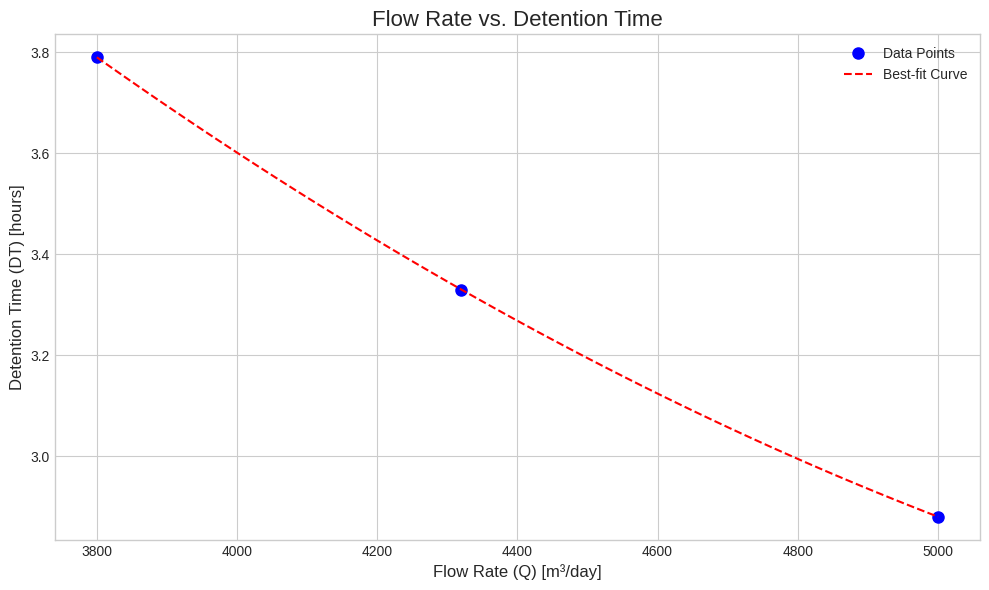
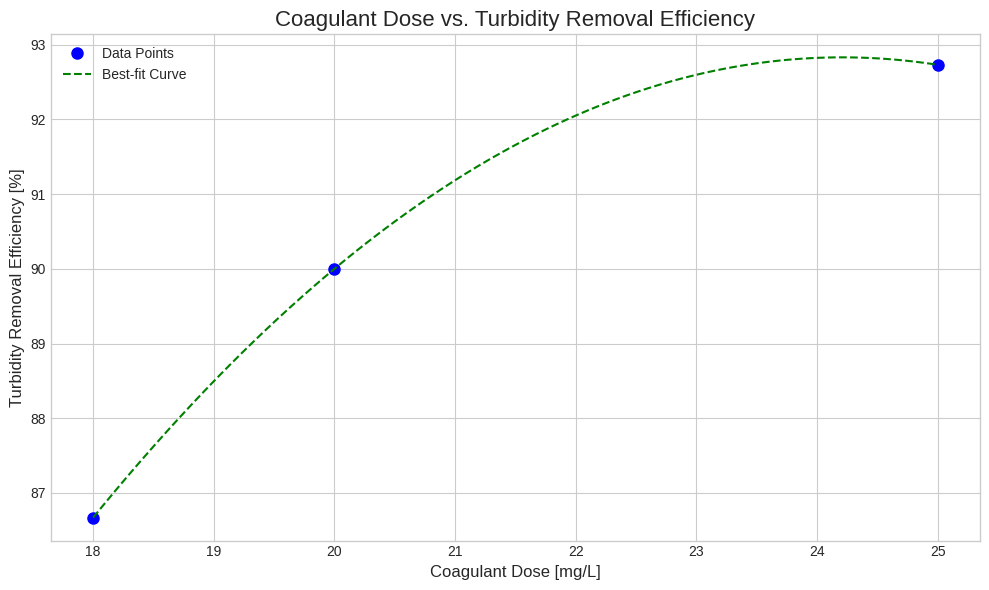

The matplotlib source for these figures, in order:
import pandas as pd
import numpy as np
import matplotlib.pyplot as plt

class WTPAnalysis:
    """
    A class to perform analysis on Water Treatment Plant (WTP) design and performance.
    It takes raw experimental data, calculates key metrics, generates reports, and plots graphs.
    """
    
    # --- Constants ---
    G = 9.81  # Acceleration due to gravity (m/s^2)
    RHO = 1000  # Density of water (kg/m^3)
    M3_DAY_TO_L_S = 0.011574  # Conversion factor for m³/day to L/s

    # --- Recommended Design Ranges for Potable Water Treatment ---
    RECOMMENDED_RANGES = {
        'DT_sed': (2, 4),   # Detention Time for sedimentation (hours)
        'SLR': (20, 40),    # Surface Loading Rate (m³/m²·day)
        'FLR': (120, 240)   # Filter Loading Rate for rapid sand filters (m³/m²·day)
    }

    def __init__(self, data):
        """
        Initializes the WTPAnalysis class with the user-provided data.
        
        Args:
            data (list): A list of dictionaries, where each dictionary represents one trial's readings.
        """
        self.data = data
        self.results = []
        self.df = None
        pd.set_option('display.max_columns', None)
        pd.set_option('display.width', 120)

    def _convert_flow_units(self, trial_data):
        """Ensures flow rate is consistently available in both m³/day and L/s."""
        if 'Q_m3_day' in trial_data and 'Q_L_s' not in trial_data:
            trial_data['Q_L_s'] = round(trial_data['Q_m3_day'] * self.M3_DAY_TO_L_S, 2)
        elif 'Q_L_s' in trial_data and 'Q_m3_day' not in trial_data:
            trial_data['Q_m3_day'] = round(trial_data['Q_L_s'] / self.M3_DAY_TO_L_S, 2)
        return trial_data

    def _calculate_all_metrics(self, trial_data):
        """Calculates all performance metrics for a single trial based on provided formulae."""
        # 1. Coagulation/Turbidity Removal Efficiency
        initial_turb = trial_data.get('initial_turbidity_NTU', 0)
        final_turb = trial_data.get('final_turbidity_NTU', 0)
        coag_eff = ((initial_turb - final_turb) / initial_turb) * 100 if initial_turb > 0 else 0

        # 2. & 3. Sedimentation Tank Metrics (DT and SLR)
        sed_tank_l = trial_data.get('sed_tank_L_m', 0)
        sed_tank_b = trial_data.get('sed_tank_B_m', 0)
        sed_tank_d = trial_data.get('sed_tank_D_m', 0)
        sed_vol = sed_tank_l * sed_tank_b * sed_tank_d
        sed_area = sed_tank_l * sed_tank_b
        q_m3_day = trial_data.get('Q_m3_day', 0)

        dt_sed = (sed_vol / q_m3_day) * 24 if q_m3_day > 0 else 0 # in hours
        slr = q_m3_day / sed_area if sed_area > 0 else 0

        # 4. Filter Metrics (FLR)
        filter_area = trial_data.get('filter_area_m2', 0)
        flr = q_m3_day / filter_area if filter_area > 0 else 0

        # 5. Disinfection Metrics (Chlorine Demand)
        chlorine_dose = trial_data.get('chlorine_dose_mg_L', 0)
        chlorine_residual = trial_data.get('chlorine_residual_mg_L', 0)
        chlorine_demand = chlorine_dose - chlorine_residual

        # 6. Energy Cost Calculation
        if 'energy_kWh_day' in trial_data and trial_data['energy_kWh_day'] is not None:
            energy_cost = trial_data['energy_kWh_day']
        elif 'pump_head_m' in trial_data and trial_data.get('pump_head_m') is not None:
            q_m3_s = q_m3_day / (24 * 3600)
            power_watts = trial_data['pump_head_m'] * q_m3_s * self.RHO * self.G
            power_kw = power_watts / 1000
            energy_cost = power_kw * 24
        else:
            energy_cost = 0

        return {
            "Turbidity Removal Eff. (%)": round(coag_eff, 2),
            "DT (hr)": round(dt_sed, 2),
            "SLR (m³/m²·day)": round(slr, 2),
            "FLR (m³/m²·day)": round(flr, 2),
            "Chlorine Demand (mg/L)": round(chlorine_demand, 2),
            "Energy Cost (kWh/day)": round(energy_cost, 2),
        }

    def run_analysis(self):
        """Processes all trials, performs calculations, and stores results in a DataFrame."""
        for i, trial in enumerate(self.data):
            trial = self._convert_flow_units(trial)
            calcs = self._calculate_all_metrics(trial)
            
            result_row = {
                "Trial": i + 1,
                "Flow (m³/day)": trial['Q_m3_day'],
                "Flow (L/s)": trial['Q_L_s'],
                **calcs,
                "Residual Chlorine (mg/L)": trial['chlorine_residual_mg_L'],
                "Coagulant Dose (mg/L)": trial.get('coagulant_dose_mg_L', 0) # Needed for plots
            }
            self.results.append(result_row)
        
        self.df = pd.DataFrame(self.results)
        
        # Create a DataFrame specifically for display to match requested format
        self.df_display = self.df[[
            "Trial", "Flow (m³/day)", "Flow (L/s)", "DT (hr)", "SLR (m³/m²·day)",
            "FLR (m³/m²·day)", "Turbidity Removal Eff. (%)", "Chlorine Demand (mg/L)",
            "Residual Chlorine (mg/L)", "Energy Cost (kWh/day)"
        ]]

    def generate_model_calculation(self):
        """Generates a detailed, step-by-step calculation for the first trial."""
        if not self.results:
            return "No data to process. Please run analysis first."

        trial1_data = self._convert_flow_units(self.data[0])
        trial1_results = self.results[0]
        
        q = trial1_data['Q_m3_day']
        it, ft = trial1_data['initial_turbidity_NTU'], trial1_data['final_turbidity_NTU']
        sl, sb, sd = trial1_data['sed_tank_L_m'], trial1_data['sed_tank_B_m'], trial1_data['sed_tank_D_m']
        sv, sa = sl * sb * sd, sl * sb
        fa = trial1_data['filter_area_m2']
        cd, cr = trial1_data['chlorine_dose_mg_L'], trial1_data['chlorine_residual_mg_L']

        output = "--- Model Calculation for Trial 1 ---\n\n"
        output += f"1. Turbidity Removal Efficiency (%):\n   Formula: ((Initial - Final Turbidity) / Initial) * 100\n   Substitution: (({it} - {ft}) / {it}) * 100\n   Result: {trial1_results['Turbidity Removal Eff. (%)']} %\n\n"
        output += f"2. Detention Time (DT) for Sedimentation Tank (hr):\n   Formula: (Volume / Flow) * 24\n   Volume = {sl}m × {sb}m × {sd}m = {sv} m³\n   Substitution: ({sv} m³ / {q} m³/day) * 24 hr/day\n   Result: {trial1_results['DT (hr)']} hours\n\n"
        output += f"3. Surface Loading Rate (SLR) (m³/m²·day):\n   Formula: Flow Rate / Surface Area\n   Surface Area = {sl}m × {sb}m = {sa} m²\n   Substitution: {q} m³/day / {sa} m²\n   Result: {trial1_results['SLR (m³/m²·day)']} m³/m²·day\n\n"
        output += f"4. Filter Loading Rate (FLR) (m³/m²·day):\n   Formula: Flow Rate / Filter Area\n   Substitution: {q} m³/day / {fa} m²\n   Result: {trial1_results['FLR (m³/m²·day)']} m³/m²·day\n\n"
        output += f"5. Chlorine Demand (mg/L):\n   Formula: Dose - Residual\n   Substitution: {cd} mg/L - {cr} mg/L\n   Result: {trial1_results['Chlorine Demand (mg/L)']} mg/L\n\n"
        output += f"6. Energy Cost (kWh/day):\n"
        if trial1_data.get('energy_kWh_day') is not None:
            output += f"   Value provided directly.\n   Result: {trial1_results['Energy Cost (kWh/day)']} kWh/day\n"
        elif trial1_data.get('pump_head_m') is not None:
            ph = trial1_data['pump_head_m']
            q_s = q / 86400
            p_w = ph * q_s * self.RHO * self.G
            e_kwh = (p_w / 1000) * 24
            output += f"   Formula: (Head × Q × ρ × g) -> W to kWh/day\n   Q = {q_s:.5f} m³/s\n   Power (W) = {ph}m × {q_s:.5f}m³/s × {self.RHO}kg/m³ × {self.G}m/s² = {p_w:.2f} W\n   Energy = ({p_w:.2f}W / 1000) * 24h\n   Result: {e_kwh:.2f} kWh/day\n"
        else:
            output += "   No pump head or direct energy data provided.\n   Result: 0 kWh/day\n"
        return output

    def plot_graphs(self):
        """Generates and saves the required X-Y plots with best-fit lines."""
        if self.df is None or len(self.df) < 2:
            print("Warning: Not enough data to plot graphs (at least 2 data points required).")
            return

        plt.style.use('seaborn-v0_8-whitegrid')
        
        # Plot 1: Flow rate (Q) vs Detention Time (DT)
        fig, ax1 = plt.subplots(figsize=(10, 6))
        x1, y1 = self.df['Flow (m³/day)'], self.df['DT (hr)']
        ax1.plot(x1, y1, 'o', color='blue', markersize=8, label='Data Points')
        z1 = np.polyfit(x1, y1, 2); p1 = np.poly1d(z1)
        xp1 = np.linspace(x1.min(), x1.max(), 100)
        ax1.plot(xp1, p1(xp1), '--', color='red', label='Best-fit Curve')
        ax1.set_title('Flow Rate vs. Detention Time', fontsize=16)
        ax1.set_xlabel('Flow Rate (Q) [m³/day]', fontsize=12)
        ax1.set_ylabel('Detention Time (DT) [hours]', fontsize=12)
        ax1.legend()
        fig.tight_layout()
        plt.savefig('flow_vs_dt.png')
        plt.show()

        # Plot 2: Coagulant dose vs Turbidity removal efficiency
        fig, ax2 = plt.subplots(figsize=(10, 6))
        x2, y2 = self.df['Coagulant Dose (mg/L)'], self.df['Turbidity Removal Eff. (%)']
        ax2.plot(x2, y2, 'o', color='blue', markersize=8, label='Data Points')
        z2 = np.polyfit(x2, y2, 2); p2 = np.poly1d(z2)
        xp2 = np.linspace(x2.min(), x2.max(), 100)
        ax2.plot(xp2, p2(xp2), '--', color='green', label='Best-fit Curve')
        ax2.set_title('Coagulant Dose vs. Turbidity Removal Efficiency', fontsize=16)
        ax2.set_xlabel('Coagulant Dose [mg/L]', fontsize=12)
        ax2.set_ylabel('Turbidity Removal Efficiency [%]', fontsize=12)
        ax2.legend()
        fig.tight_layout()
        plt.savefig('dose_vs_efficiency.png')
        plt.show()

    def generate_summary_report(self):
        """Generates a final text report summarizing the findings."""
        if self.df is None:
            return "No data to process. Please run analysis first."

        report = "--- WTP Performance Analysis Report ---\n\n"
        report += "1. Summary of Mean Values:\n"
        report += self.df_display.drop('Trial', axis=1).mean().to_string() + "\n\n"

        report += "2. Design Parameter Compliance Check:\n"
        for _, row in self.df.iterrows():
            dt_min, dt_max = self.RECOMMENDED_RANGES['DT_sed']
            slr_min, slr_max = self.RECOMMENDED_RANGES['SLR']
            flr_min, flr_max = self.RECOMMENDED_RANGES['FLR']
            dt_ok = "OK" if dt_min <= row['DT (hr)'] <= dt_max else "OUT OF RANGE"
            slr_ok = "OK" if slr_min <= row['SLR (m³/m²·day)'] <= slr_max else "OUT OF RANGE"
            flr_ok = "OK" if flr_min <= row['FLR (m³/m²·day)'] <= flr_max else "OUT OF RANGE"
            report += f"  Trial {row['Trial']}:\n"
            report += f"    - DT: {row['DT (hr)']:.2f} hr ({dt_ok}, Recommended: {dt_min}-{dt_max} hr)\n"
            report += f"    - SLR: {row['SLR (m³/m²·day)']:.2f} m³/m²·d ({slr_ok}, Recommended: {slr_min}-{slr_max})\n"
            report += f"    - FLR: {row['FLR (m³/m²·day)']:.2f} m³/m²·d ({flr_ok}, Recommended: {flr_min}-{flr_max})\n\n"

        report += "3. Unit Efficiency and Final Water Quality:\n"
        max_eff_row = self.df.loc[self.df['Turbidity Removal Eff. (%)'].idxmax()]
        avg_final_turb = np.mean([d['final_turbidity_NTU'] for d in self.data])
        report += f"  - Maximum turbidity removal of {max_eff_row['Turbidity Removal Eff. (%)']}% was achieved in Trial {max_eff_row['Trial']} with a coagulant dose of {max_eff_row['Coagulant Dose (mg/L)']} mg/L.\n"
        report += f"  - The average final turbidity is {avg_final_turb:.2f} NTU. For potable water, a value < 1.0 NTU is preferred.\n"
        report += f"  - The average residual chlorine is {self.df['Residual Chlorine (mg/L)'].mean():.2f} mg/L. A residual of 0.2-0.5 mg/L is desired for effective disinfection in the distribution network.\n\n"
        
        report += "4. Conclusion:\n  The analysis highlights the plant's performance under various conditions. The compliance check identifies deviations from standard design criteria, suggesting areas for operational adjustment. The dose-efficiency curve can be used to optimize chemical usage for cost-effectiveness and performance.\n"
        
        return report

# --- Main Execution Block ---
if __name__ == "__main__":
    #
    # 📌 --- USER INPUT SECTION --- 📌
    # Modify the list below with your experimental readings.
    # Use 'None' if a value is not applicable (e.g., if energy is provided, pump_head can be None).
    #
    input_readings = [
        {
            "Q_m3_day": 4320,
            "initial_turbidity_NTU": 50, "final_turbidity_NTU": 5,
            "coagulant_dose_mg_L": 20,
            "sed_tank_L_m": 20, "sed_tank_B_m": 10, "sed_tank_D_m": 3,
            "filter_area_m2": 25,
            "chlorine_dose_mg_L": 3, "chlorine_residual_mg_L": 0.5,
            "pump_head_m": 15, "energy_kWh_day": None # Will be calculated
        },
        {
            "Q_m3_day": 5000,
            "initial_turbidity_NTU": 55, "final_turbidity_NTU": 4,
            "coagulant_dose_mg_L": 25,
            "sed_tank_L_m": 20, "sed_tank_B_m": 10, "sed_tank_D_m": 3,
            "filter_area_m2": 25,
            "chlorine_dose_mg_L": 3.2, "chlorine_residual_mg_L": 0.4,
            "pump_head_m": None, "energy_kWh_day": 95 # Provided directly
        },
        {
            "Q_m3_day": 3800,
            "initial_turbidity_NTU": 45, "final_turbidity_NTU": 6,
            "coagulant_dose_mg_L": 18,
            "sed_tank_L_m": 20, "sed_tank_B_m": 10, "sed_tank_D_m": 3,
            "filter_area_m2": 25,
            "chlorine_dose_mg_L": 2.8, "chlorine_residual_mg_L": 0.6,
            "pump_head_m": 14, "energy_kWh_day": None
        },
    ]

    # Create an analyzer instance and run the full analysis
    analyzer = WTPAnalysis(input_readings)
    
    # 1. Perform calculations and create the DataFrame
    analyzer.run_analysis()

    # 2. Display the main results table
    print("--- Calculated Performance Metrics ---")
    print(analyzer.df_display.to_string())
    print("\n" + "="*80 + "\n")

    # 3. Display the detailed model calculation for the first trial
    print(analyzer.generate_model_calculation())
    print("\n" + "="*80 + "\n")

    # 4. Generate and display the final summary report
    print(analyzer.generate_summary_report())
    print("\n" + "="*80 + "\n")
    
    # 5. Generate, save, and show plots
    print("Generating plots...")
    analyzer.plot_graphs()
    print("Analysis complete. Plots saved as 'flow_vs_dt.png' and 'dose_vs_efficiency.png'.")
